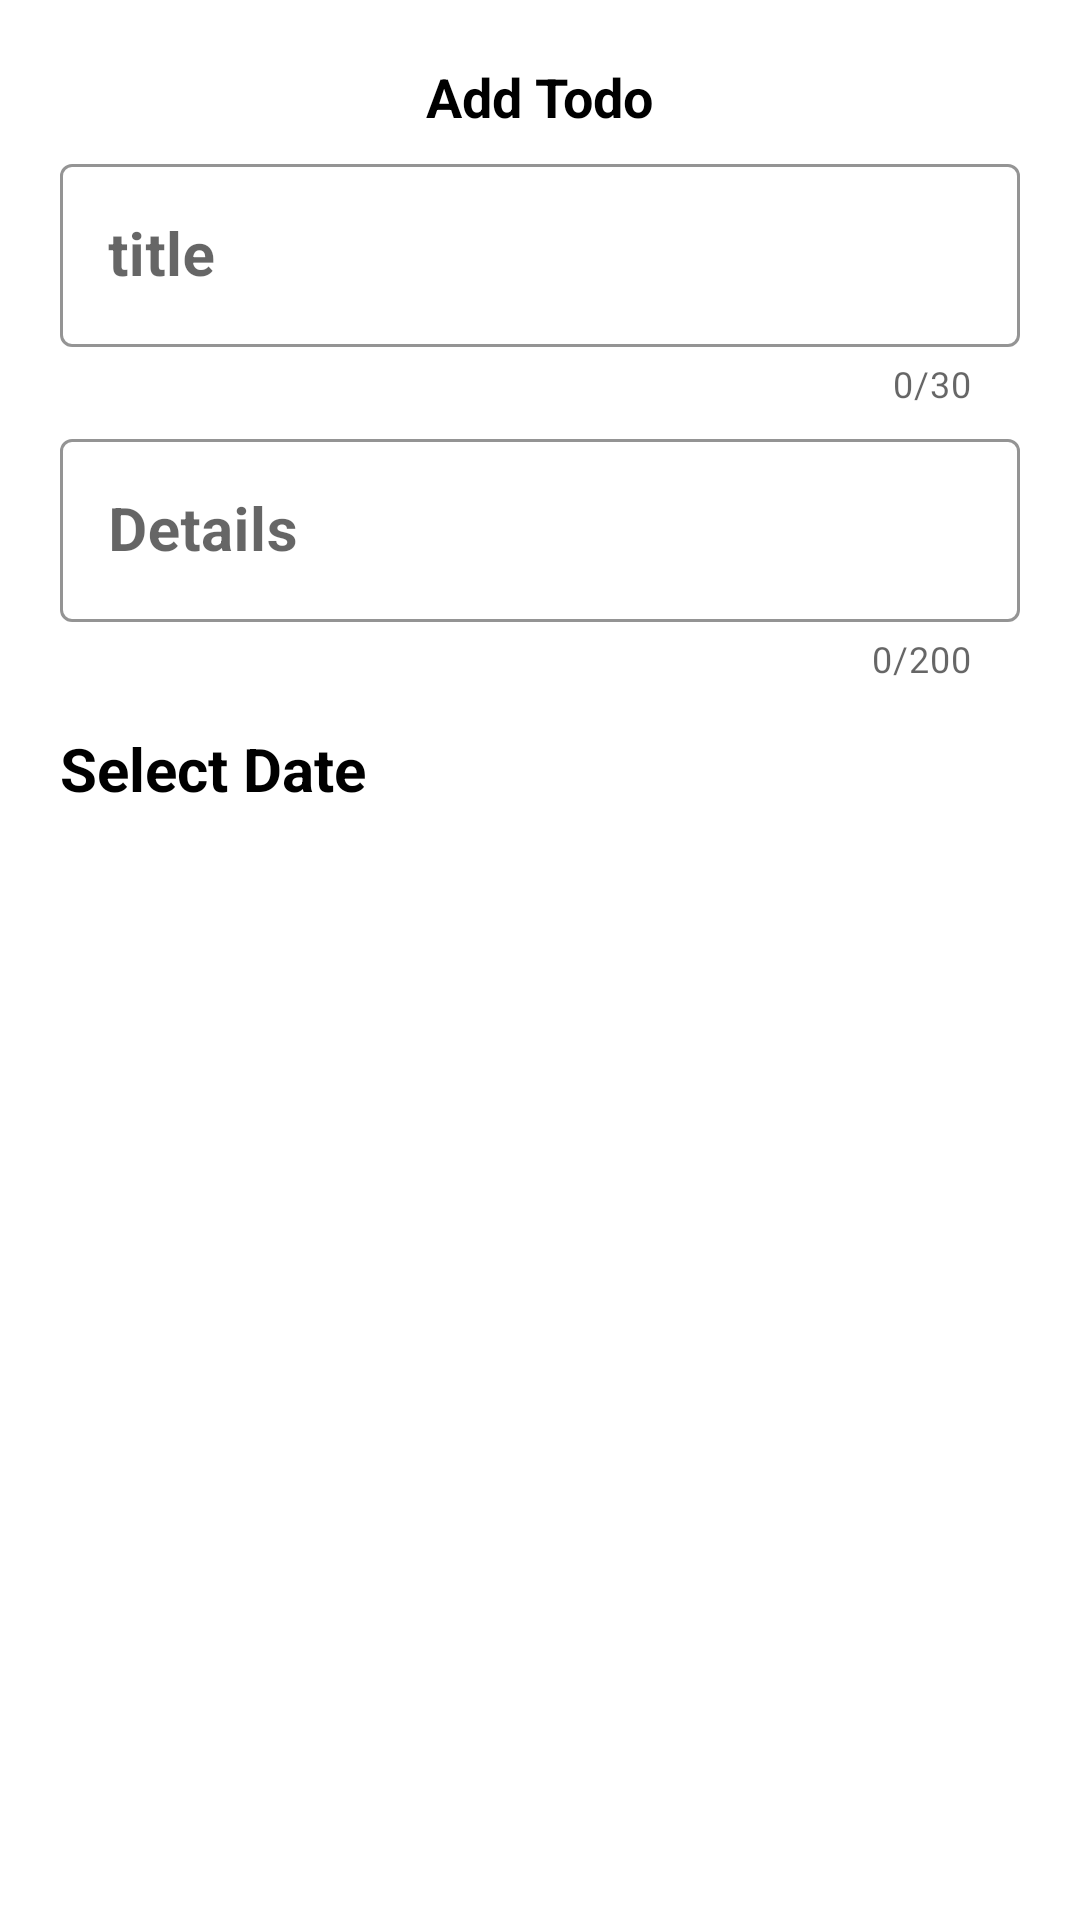

Produce the Android XML layout that renders to this screen, including the resource entries it uses.
<!-- AndroidManifest.xml: application theme Theme.ToDo -->
<!-- res/layout/fragment_add_todo.xml -->
<?xml version="1.0" encoding="utf-8"?>
<androidx.constraintlayout.widget.ConstraintLayout xmlns:android="http://schemas.android.com/apk/res/android"
    xmlns:app="http://schemas.android.com/apk/res-auto"
    xmlns:tools="http://schemas.android.com/tools"
    android:layout_width="match_parent"
    android:layout_height="match_parent"
    android:background="@color/todo_background">

    <TextView
        android:id="@+id/Add_Task"
        android:layout_width="wrap_content"
        android:layout_height="wrap_content"
        android:layout_marginTop="20dp"
        android:text="Add Todo"
        android:textColor="@color/bottom_sheet_text"
        android:textSize="18sp"
        android:textStyle="bold"
        app:layout_constraintEnd_toEndOf="parent"
        app:layout_constraintStart_toStartOf="parent"
        app:layout_constraintTop_toTopOf="parent" />


    <com.google.android.material.textfield.TextInputLayout
        android:id="@+id/title_Layout"
        style="@style/Widget.MaterialComponents.TextInputLayout.OutlinedBox"
        android:layout_width="match_parent"
        android:layout_height="wrap_content"
        android:layout_marginStart="20dp"
        android:layout_marginTop="5dp"
        android:layout_marginEnd="20dp"
        android:hint="title"
        app:counterEnabled="true"
        app:counterMaxLength="30"
        app:boxStrokeColor="@color/bottom_sheet_text"
        app:boxStrokeErrorColor="@color/delete"
        app:layout_constraintEnd_toEndOf="parent"
        app:layout_constraintStart_toStartOf="parent"
        app:layout_constraintTop_toBottomOf="@id/Add_Task">

        <com.google.android.material.textfield.TextInputEditText
            android:id="@+id/task_Title"
            android:layout_width="match_parent"
            android:layout_height="wrap_content"
            android:maxLength="30"
            android:textSize="20sp"
            android:textStyle="bold" />

    </com.google.android.material.textfield.TextInputLayout>


    <com.google.android.material.textfield.TextInputLayout
        android:id="@+id/details_Layout"

        style="@style/Widget.MaterialComponents.TextInputLayout.OutlinedBox"
        android:layout_width="match_parent"
        android:layout_height="wrap_content"
        android:layout_marginStart="20dp"
        android:layout_marginTop="5dp"
        android:layout_marginEnd="20dp"
        android:hint="Details"
        app:counterEnabled="true"
        app:boxStrokeColor="@color/bottom_sheet_text"
        app:boxStrokeErrorColor="@color/delete"
        app:counterMaxLength="200"
        app:layout_constraintEnd_toEndOf="parent"
        app:layout_constraintStart_toStartOf="parent"
        app:layout_constraintTop_toBottomOf="@id/title_Layout">

        <com.google.android.material.textfield.TextInputEditText
            android:id="@+id/task_Details"
            android:layout_width="match_parent"
            android:layout_height="wrap_content"
            android:maxLength="200"
            android:textSize="20sp"
            android:textStyle="bold" />

    </com.google.android.material.textfield.TextInputLayout>

    <TextView
        android:id="@+id/select_Data_Text"
        android:layout_width="wrap_content"
        android:layout_height="wrap_content"
        android:layout_marginStart="10dp"
        android:layout_marginTop="5dp"
        android:padding="10dp"
        android:text="Select Date"
        android:textColor="@color/bottom_sheet_text"
        android:textSize="20sp"
        android:textStyle="bold"
        app:layout_constraintStart_toStartOf="parent"
        app:layout_constraintTop_toBottomOf="@id/details_Layout" />


    <TextView
        android:id="@+id/select_Data"
        android:layout_width="wrap_content"
        android:layout_height="wrap_content"
        android:layout_marginTop="5dp"
        android:fontFamily="sans-serif-medium"
        android:textColor="@color/bottom_sheet_text"
        android:textSize="18sp"
        android:textStyle="bold"
        app:layout_constraintEnd_toEndOf="parent"
        app:layout_constraintStart_toStartOf="parent"
        app:layout_constraintTop_toBottomOf="@id/select_Data_Text"
        tools:text="2021/3/11" />


    <TextView
        android:id="@+id/add_Task_Button"
        android:layout_width="0dp"
        android:layout_height="wrap_content"
        android:layout_marginStart="30dp"
        android:layout_marginTop="5dp"
        android:layout_marginEnd="30dp"
        android:background="@drawable/rounded_primary"
        android:gravity="center"
        android:paddingHorizontal="20dp"
        android:paddingVertical="10dp"
        android:text="Add Todo"
        android:textColor="@color/white"
        android:textSize="15sp"
        android:textStyle="bold"
        app:layout_constraintEnd_toEndOf="parent"

        app:layout_constraintStart_toStartOf="parent"

        app:layout_constraintTop_toBottomOf="@id/select_Data" />

</androidx.constraintlayout.widget.ConstraintLayout>
<!-- resources referenced by this layout -->
<resources>
  <color name="bottom_sheet_text">#000000</color>
  <color name="delete">#EC4B4B</color>
  <color name="todo_background">#FFFFFFFF</color>
  <color name="white">#FFFFFFFF</color>
  <!-- drawable rounded_primary (drawable) -->
  <?xml version="1.0" encoding="utf-8"?>
  <shape xmlns:android="http://schemas.android.com/apk/res/android"
      android:shape="rectangle">
      <solid android:color="@color/blue_500" />
      <corners android:radius="15dp" />
  </shape>
  <style name="Theme.ToDo" parent="Theme.MaterialComponents.DayNight.NoActionBar">
          
          <item name="colorPrimary">@color/blue_500</item>
          <item name="colorPrimaryVariant">@color/blue_700</item>
          <item name="colorOnPrimary">@color/white</item>
          
          <item name="colorSecondary">@color/teal_200</item>
          <item name="colorSecondaryVariant">@color/teal_700</item>
          <item name="colorOnSecondary">@color/black</item>
  
          
          <item name="android:statusBarColor" tools:targetApi="l">?attr/colorPrimaryVariant</item>
          
      </style>
  <!-- not gathered from this repository: default colours our renderer supplied (Android Studio template values) -->
  <color name="teal_200">#FF03DAC5</color>
  <color name="teal_700">#FF018786</color>
  <color name="black">#FF000000</color>
</resources>
